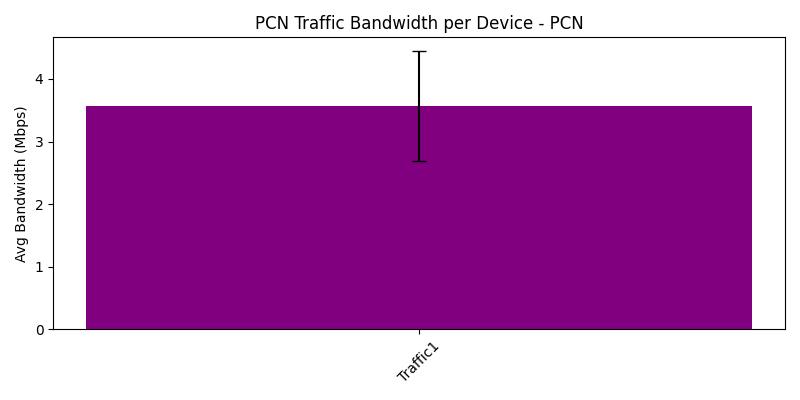

The data file committed next to this chart (first rows):
traffic_device, avg_bandwidth_Mbps, var_bandwidth_Mbps
Traffic1, 3.563, 0.7756
